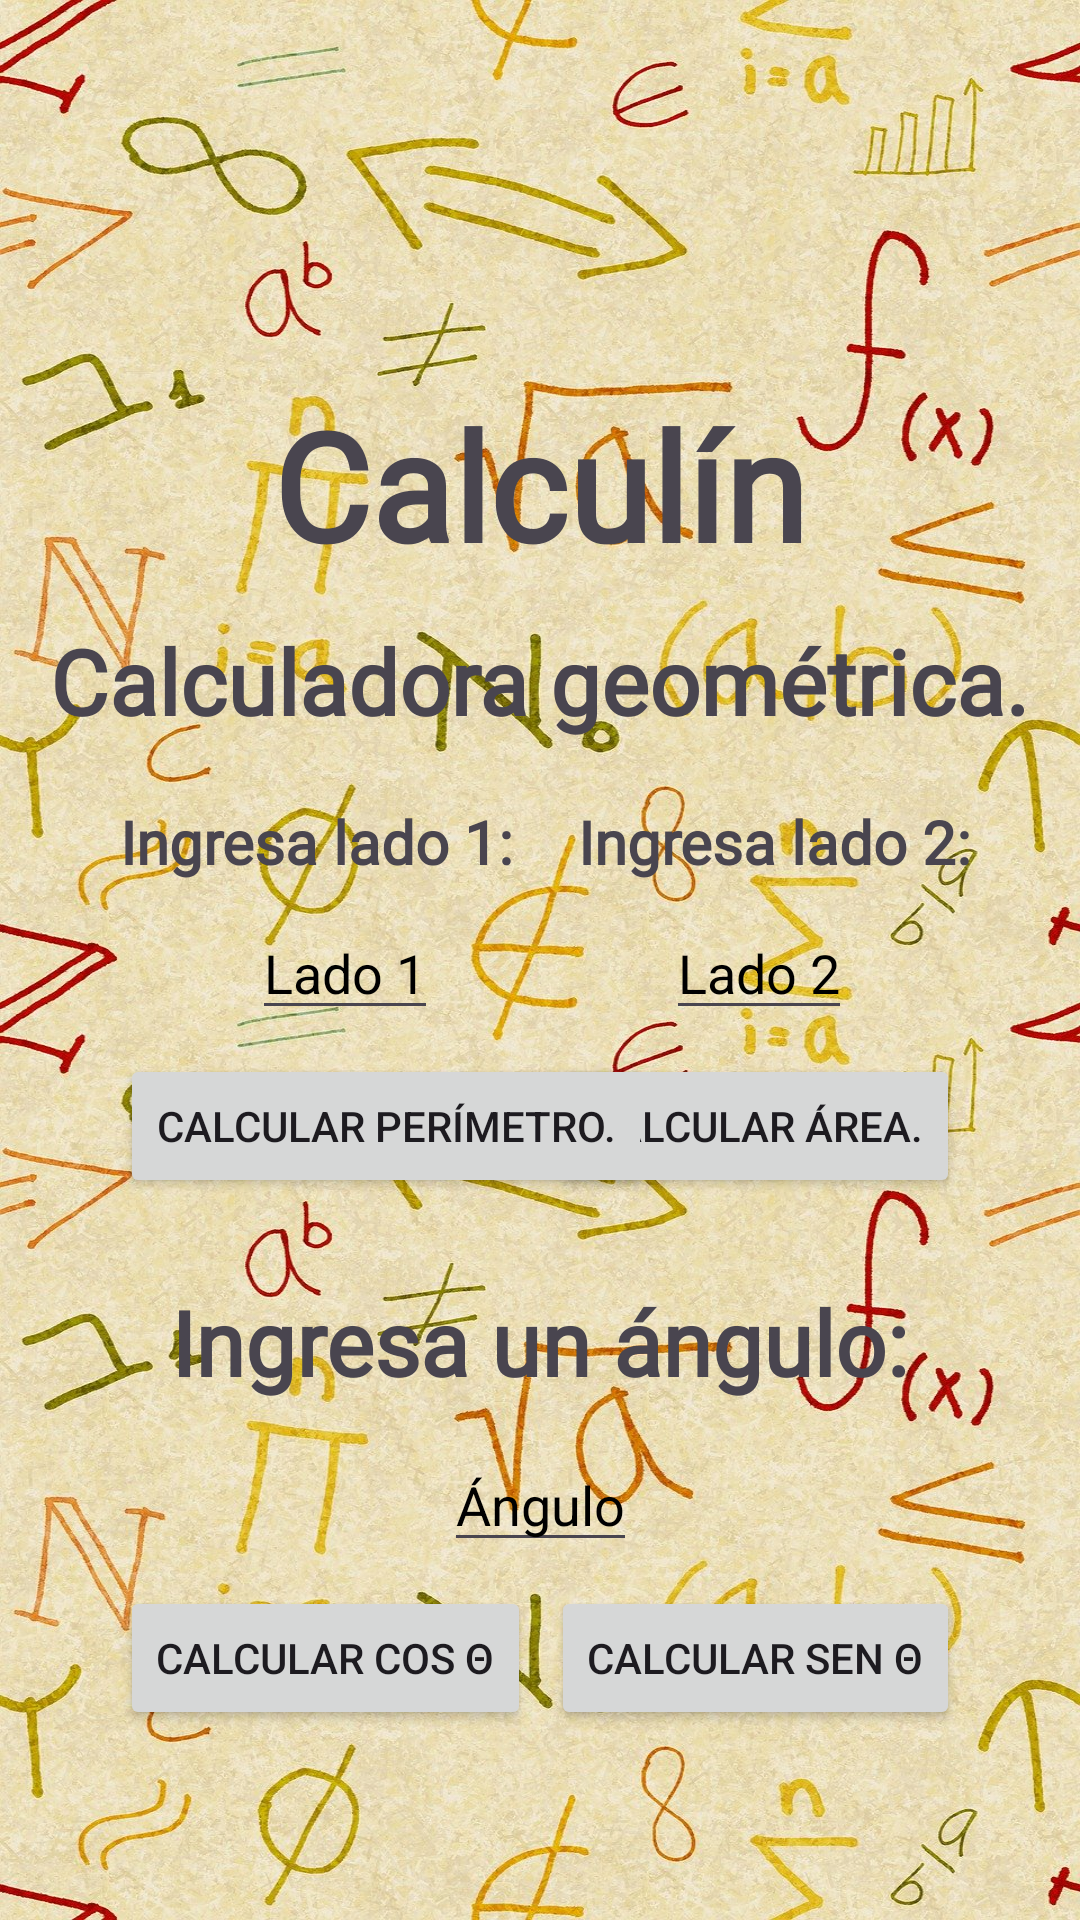

Android layout source for this screen:
<!-- AndroidManifest.xml: application theme Theme.AppConAnimacion -->
<!-- res/layout/activity_actividad_principal.xml -->
<?xml version="1.0" encoding="utf-8"?>
<androidx.constraintlayout.widget.ConstraintLayout xmlns:android="http://schemas.android.com/apk/res/android"
    xmlns:app="http://schemas.android.com/apk/res-auto"
    xmlns:tools="http://schemas.android.com/tools"
    android:layout_width="match_parent"
    android:layout_height="match_parent"
    tools:context=".actividadPrincipal"
    android:background="@drawable/fondo">


    <TextView
        android:id="@+id/txtTitulo"
        android:layout_width="wrap_content"
        android:layout_height="wrap_content"
        android:layout_marginTop="128dp"
        android:fontFamily="@font/caveat"
        android:text="Calculín"
        android:textSize="50sp"
        android:textStyle="bold"
        app:layout_constraintEnd_toEndOf="parent"
        app:layout_constraintStart_toStartOf="parent"
        app:layout_constraintTop_toTopOf="parent" />

    <TextView
        android:id="@+id/txtCaluladoraGeometrica"
        android:layout_width="wrap_content"
        android:layout_height="wrap_content"
        android:layout_marginTop="12dp"
        android:fontFamily="@font/caveat"
        android:text="Calculadora geométrica."
        android:textSize="30sp"
        android:textStyle="bold"
        app:layout_constraintEnd_toEndOf="parent"
        app:layout_constraintStart_toStartOf="parent"
        app:layout_constraintTop_toBottomOf="@+id/txtTitulo" />

    <Button
        android:id="@+id/btnCalcularArea"
        android:layout_width="wrap_content"
        android:layout_height="wrap_content"
        android:layout_marginTop="8dp"
        android:layout_marginEnd="40dp"
        android:text="Calcular Área."
        android:textSize="14sp"
        app:layout_constraintEnd_toEndOf="parent"
        app:layout_constraintTop_toBottomOf="@+id/edtLadoDos">

    </Button>

    <TextView
        android:id="@+id/txtLadoDos"
        android:layout_width="wrap_content"
        android:layout_height="wrap_content"
        android:layout_marginTop="20dp"
        android:layout_marginEnd="36dp"
        android:fontFamily="@font/caveat"
        android:text="Ingresa lado 2:"
        android:textSize="20sp"
        android:textStyle="bold"
        app:layout_constraintEnd_toEndOf="parent"
        app:layout_constraintTop_toBottomOf="@+id/txtCaluladoraGeometrica" />

    <EditText
        android:id="@+id/edtLadoDos"
        android:layout_width="wrap_content"
        android:layout_height="wrap_content"
        android:layout_marginTop="8dp"
        android:layout_marginEnd="76dp"
        android:hint="Lado 2"
        android:inputType="number"
        android:textColorHint="@color/black"
        app:layout_constraintEnd_toEndOf="parent"
        app:layout_constraintTop_toBottomOf="@+id/txtLadoDos" />

    <Button
        android:id="@+id/btnCalcularSen"
        android:layout_width="wrap_content"
        android:layout_height="wrap_content"
        android:layout_marginTop="8dp"
        android:layout_marginEnd="40dp"
        android:text="Calcular Sen Θ"
        android:textSize="14sp"
        app:layout_constraintEnd_toEndOf="parent"
        app:layout_constraintTop_toBottomOf="@+id/edtAngulo">

    </Button>

    <EditText
        android:id="@+id/edtLadoUno"
        android:layout_width="wrap_content"
        android:layout_height="wrap_content"
        android:layout_marginStart="84dp"
        android:layout_marginTop="8dp"
        android:hint="Lado 1"
        android:inputType="number"
        android:textColorHint="@color/black"
        app:layout_constraintStart_toStartOf="parent"
        app:layout_constraintTop_toBottomOf="@+id/txtLadoUno" />

    <Button
        android:id="@+id/btnCalcularCos"
        android:layout_width="wrap_content"
        android:layout_height="wrap_content"
        android:layout_marginStart="40dp"
        android:layout_marginTop="8dp"
        android:text="Calcular Cos Θ"
        android:textSize="14sp"
        app:layout_constraintStart_toStartOf="parent"
        app:layout_constraintTop_toBottomOf="@+id/edtAngulo">

    </Button>

    <Button
        android:id="@+id/btnCalcularPerimetro"
        android:layout_width="wrap_content"
        android:layout_height="wrap_content"
        android:layout_marginStart="40dp"
        android:layout_marginTop="8dp"
        android:text="Calcular Perímetro."
        android:textSize="14sp"
        app:layout_constraintStart_toStartOf="parent"
        app:layout_constraintTop_toBottomOf="@+id/edtLadoUno">

    </Button>

    <TextView
        android:id="@+id/txtLadoUno"
        android:layout_width="wrap_content"
        android:layout_height="wrap_content"
        android:layout_marginStart="40dp"
        android:layout_marginTop="20dp"
        android:fontFamily="@font/caveat"
        android:text="Ingresa lado 1:"
        android:textSize="20sp"
        android:textStyle="bold"
        app:layout_constraintStart_toStartOf="parent"
        app:layout_constraintTop_toBottomOf="@+id/txtCaluladoraGeometrica" />

    <TextView
        android:id="@+id/txtIngresarAngulo"
        android:layout_width="wrap_content"
        android:layout_height="wrap_content"
        android:layout_marginTop="180dp"
        android:fontFamily="@font/caveat"
        android:text="Ingresa un ángulo:"
        android:textSize="30sp"
        android:textStyle="bold"
        app:layout_constraintEnd_toEndOf="parent"
        app:layout_constraintStart_toStartOf="parent"
        app:layout_constraintTop_toBottomOf="@+id/txtCaluladoraGeometrica" />

    <EditText
        android:id="@+id/edtAngulo"
        android:layout_width="wrap_content"
        android:layout_height="wrap_content"
        android:layout_marginTop="12dp"
        android:hint="Ángulo"
        android:textColorHint="@color/black"
        android:inputType="number"
        app:layout_constraintEnd_toEndOf="parent"
        app:layout_constraintStart_toStartOf="parent"
        app:layout_constraintTop_toBottomOf="@+id/txtIngresarAngulo" />


</androidx.constraintlayout.widget.ConstraintLayout>
<!-- resources referenced by this layout -->
<resources>
  <!-- drawable fondo: jpg bitmap (drawable, 457668 bytes) -->
  <style name="Theme.AppConAnimacion" parent="Base.Theme.AppConAnimacion" />
  <style name="Base.Theme.AppConAnimacion" parent="Theme.Material3.DayNight.NoActionBar">
          
          
      </style>
  <!-- not gathered from this repository: default colours our renderer supplied (Android Studio template values) -->
  <color name="black">#FF000000</color>
</resources>
